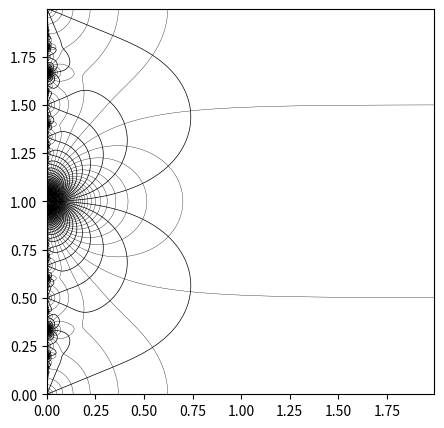

The matplotlib source for this figure: (Note: this script raises an exception after producing the figure.)
import matplotlib.pyplot as plt
import numpy as np

angstep = np.pi/8
angshift = angstep/2

def plotComplex(z,f,figsize):
    plt.rcParams['contour.negative_linestyle'] = 'solid'
    x,y = np.real(z), np.imag(z)
    arg,norm = np.angle(f),np.absolute(f)

    fig,ax = plt.subplots( figsize=figsize)
    

#    im = ax.imshow(np.log(norm), extent=[y.min(), y.max(),x.min(),x.max()], origin="lower",cmap="YlOrBr")
#    im.set_interpolation('bilinear')
    extent=[y.min(),y.max(),x.min(),x.max()]
    ax.contour(np.log(norm), np.arange(-10,10,0.25) ,extent=extent,colors='k',linewidths=0.25)
    ax.contour(np.abs(arg), np.arange(angshift,2*np.pi-angshift,angstep), vmin = 0, vmax = 2*np.pi, extent=extent, colors='k',linewidths=0.5)
 



x,y = np.mgrid[0:2:0.005 , 0:2:0.005]

z = x + 1j*y

theta = 0*z

for n in range(-50,50):
    theta += np.exp(1j*np.pi*n*n*z)

plotComplex(z,theta,(5,5))

plt.savefig("plots/theta0.pgf")
